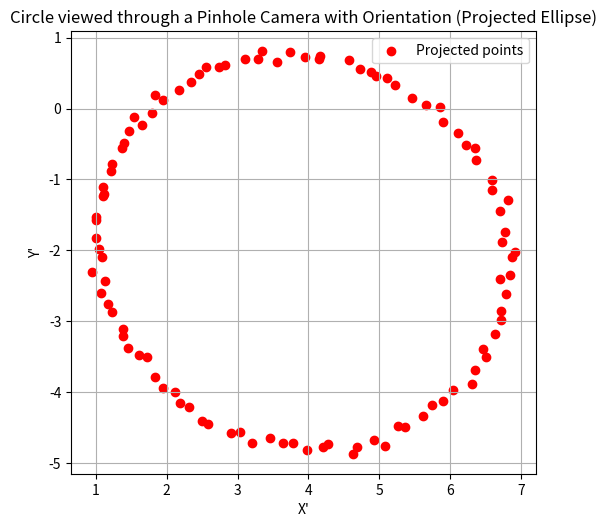

Here is the Python script that generated this plot:
import numpy as np
import matplotlib.pyplot as plt

# 1. Define a 3D Circle in space
def generate_circle_3d(radius, num_points):
    # Parametric angle for the circle
    theta = np.linspace(0, 2 * np.pi, num_points)
    
    # Circle in 3D centered at (0, 0, 0)
    x = radius * np.cos(theta)
    y = radius * np.sin(theta)
    z = np.zeros_like(x)  # Circle lies in the XY plane
    
    # Stack to create a set of 3D points
    circle_points = np.vstack((x, y, z))
    
    return circle_points

# 2. Add Gaussian noise to the 3D points
def add_noise(points, noise_std):
    noisy_points = points + np.random.normal(0, noise_std, points.shape)
    return noisy_points

# 3. Define the camera orientation using Euler angles (pitch, yaw, roll)
def get_rotation_matrix(pitch, yaw, roll):
    # Rotation matrices for pitch, yaw, and roll
    Rx = np.array([[1, 0, 0],
                   [0, np.cos(pitch), -np.sin(pitch)],
                   [0, np.sin(pitch), np.cos(pitch)]])
    
    Ry = np.array([[np.cos(yaw), 0, np.sin(yaw)],
                   [0, 1, 0],
                   [-np.sin(yaw), 0, np.cos(yaw)]])
    
    Rz = np.array([[np.cos(roll), -np.sin(roll), 0],
                   [np.sin(roll), np.cos(roll), 0],
                   [0, 0, 1]])
    
    # Full rotation matrix: R = Rz * Ry * Rx
    R = Rz @ Ry @ Rx
    return R

# 4. Project 3D points onto the 2D image plane using the pinhole camera model
def project_points_pinhole(points, focal_length, camera_position, rotation_matrix):
    # Translate points to camera coordinates
    translated_points = points - np.reshape(camera_position, (3, 1))
    
    # Apply camera orientation (rotation)
    rotated_points = rotation_matrix @ translated_points
    
    # Project points onto the image plane (simple perspective projection)
    x_proj = (focal_length * rotated_points[0, :]) / rotated_points[2, :]
    y_proj = (focal_length * rotated_points[1, :]) / rotated_points[2, :]
    
    # Return projected 2D points
    return x_proj, y_proj

# 5. Main function to generate the projection
def main():
    # Circle parameters
    radius = 5
    num_points = 100  # Number of sample points on the circle
    
    # Generate the 3D circle points
    circle_3d = generate_circle_3d(radius, num_points)
    
    # Add Gaussian noise to the circle points
    noise_std = 0.1  # Standard deviation of the noise
    noisy_circle_3d = add_noise(circle_3d, noise_std)
    
    # Camera parameters
    focal_length = 10  # Distance between camera and image plane
    camera_position = np.array([0, 0, -20])  # Camera position behind the circle
    
    # Define camera orientation using Euler angles (pitch, yaw, roll)
    pitch = np.radians(10)  # Rotation around the X-axis (in radians)
    yaw = np.radians(20)    # Rotation around the Y-axis (in radians)
    roll = np.radians(0)    # Rotation around the Z-axis (in radians)
    
    # Get the rotation matrix for the camera orientation
    rotation_matrix = get_rotation_matrix(pitch, yaw, roll)
    
    # Project the noisy circle points through the pinhole camera
    x_proj, y_proj = project_points_pinhole(noisy_circle_3d, focal_length, camera_position, rotation_matrix)
    
    # Plot the resulting 2D projection (should look like an ellipse)
    plt.figure(figsize=(6, 6))
    plt.scatter(x_proj, y_proj, c='r', label='Projected points')
    plt.title("Circle viewed through a Pinhole Camera with Orientation (Projected Ellipse)")
    plt.xlabel("X'")
    plt.ylabel("Y'")
    plt.gca().set_aspect('equal', adjustable='box')
    plt.legend()
    plt.grid(True)
    plt.show()

# Run the main function
main()

